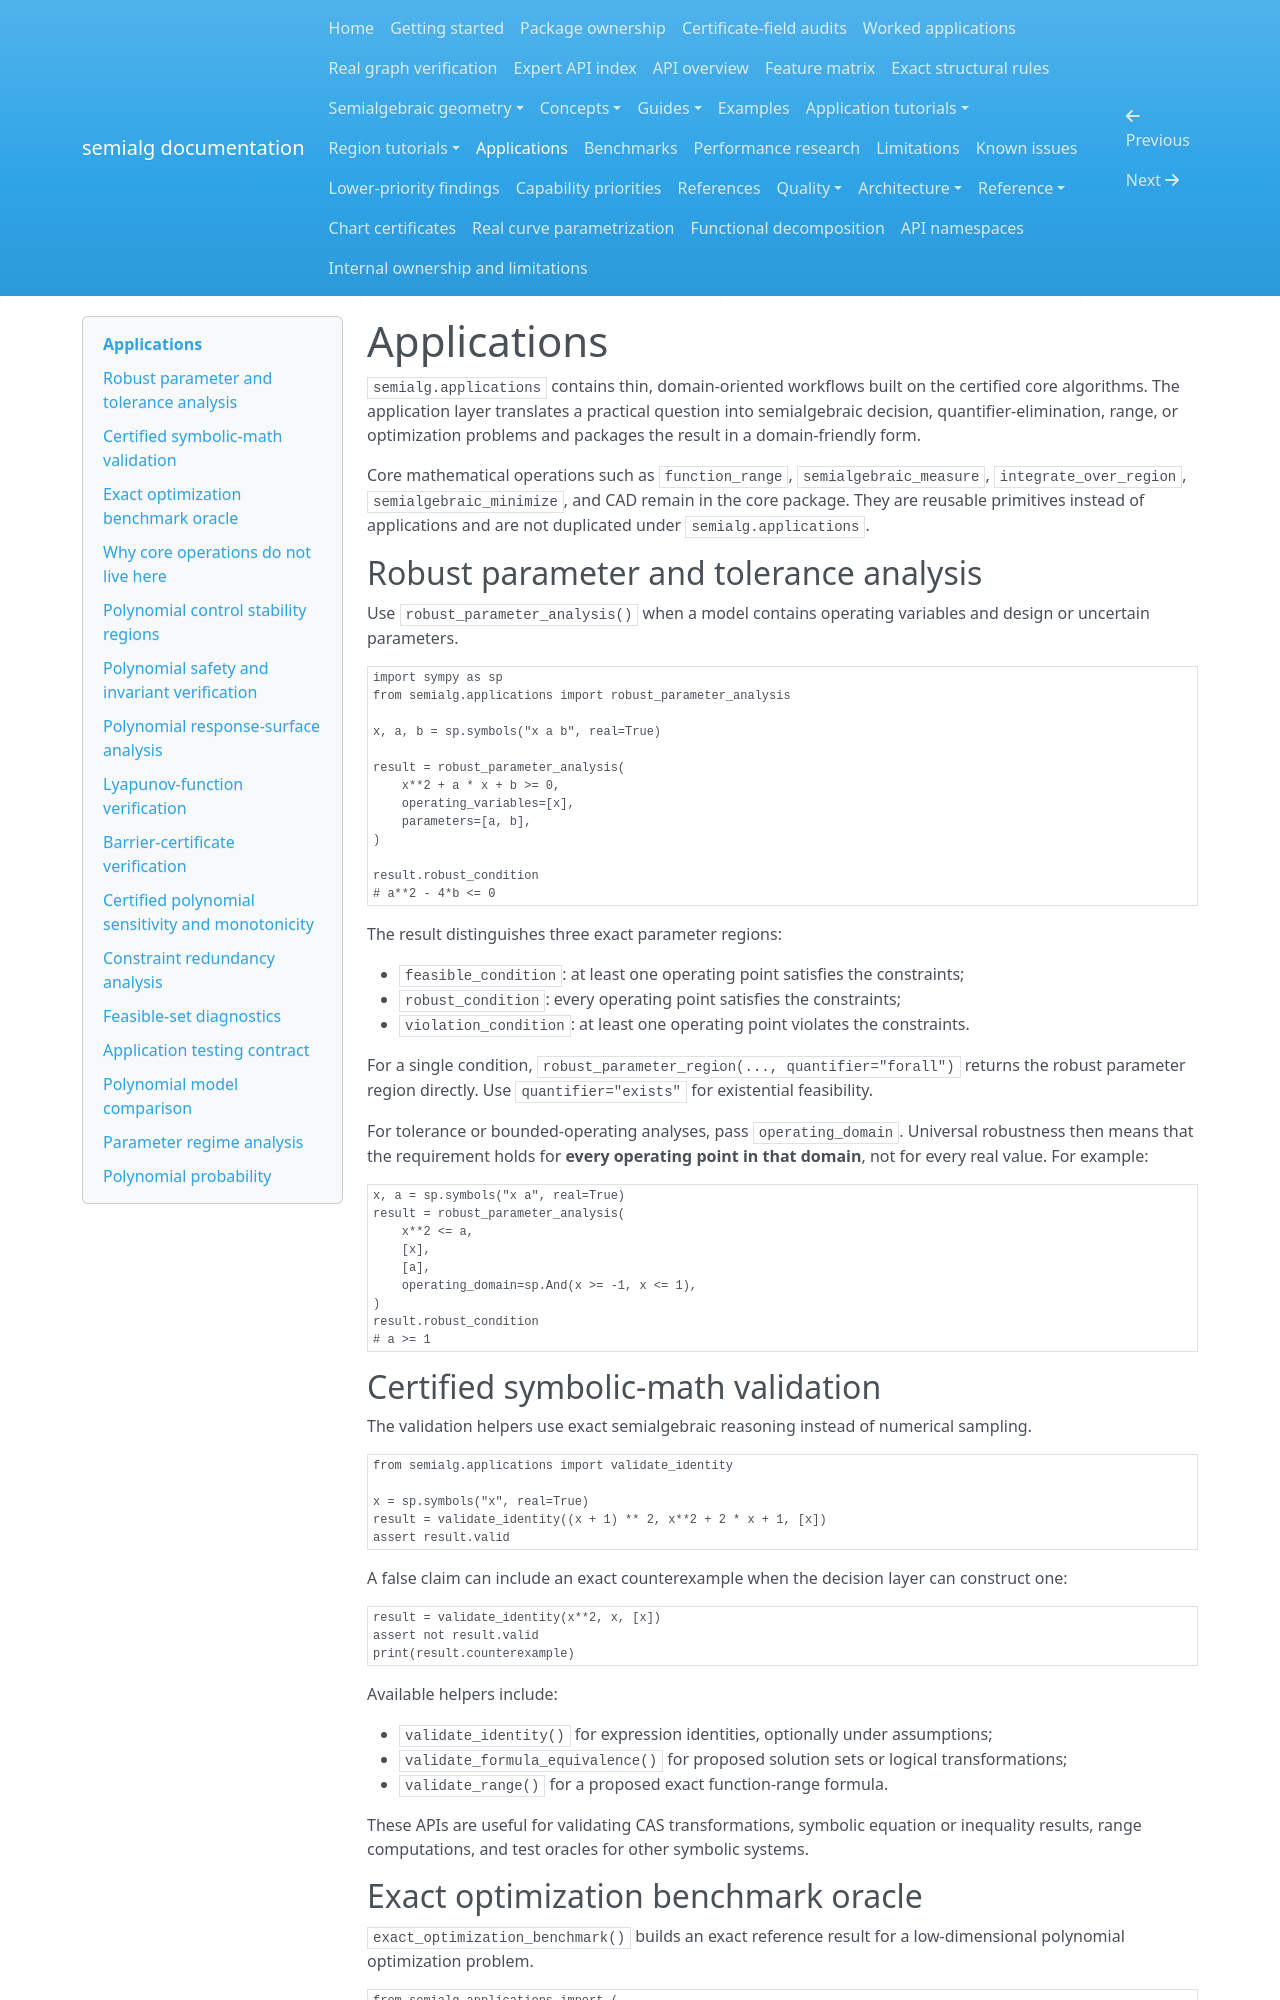

repository: BhuvaneshBhatt/semialg · page: applications/index.html · generator: mkdocs

# Applications

`semialg.applications` contains thin, domain-oriented workflows built on the certified core algorithms. The application layer translates a practical question into semialgebraic decision, quantifier-elimination, range, or optimization problems and packages the result in a domain-friendly form.

Core mathematical operations such as `function_range`, `semialgebraic_measure`, `integrate_over_region`, `semialgebraic_minimize`, and CAD remain in the core package. They are reusable primitives instead of applications and are not duplicated under `semialg.applications`.

## Robust parameter and tolerance analysis

Use `robust_parameter_analysis()` when a model contains operating variables and design or uncertain parameters.

```python
import sympy as sp
from semialg.applications import robust_parameter_analysis

x, a, b = sp.symbols("x a b", real=True)

result = robust_parameter_analysis(
    x**2 + a * x + b >= 0,
    operating_variables=[x],
    parameters=[a, b],
)

result.robust_condition
# a**2 - 4*b <= 0
```

The result distinguishes three exact parameter regions:

- `feasible_condition`: at least one operating point satisfies the constraints;
- `robust_condition`: every operating point satisfies the constraints;
- `violation_condition`: at least one operating point violates the constraints.

For a single condition, `robust_parameter_region(..., quantifier="forall")` returns the robust parameter region directly. Use `quantifier="exists"` for existential feasibility.

For tolerance or bounded-operating analyses, pass `operating_domain`. Universal robustness then means that the requirement holds for **every operating point in that domain**, not for every real value. For example:

```python
x, a = sp.symbols("x a", real=True)
result = robust_parameter_analysis(
    x**2 <= a,
    [x],
    [a],
    operating_domain=sp.And(x >= -1, x <= 1),
)
result.robust_condition
# a >= 1
```

## Certified symbolic-math validation

The validation helpers use exact semialgebraic reasoning instead of numerical sampling.

```python
from semialg.applications import validate_identity

x = sp.symbols("x", real=True)
result = validate_identity((x + 1) ** 2, x**2 + 2 * x + 1, [x])
assert result.valid
```

A false claim can include an exact counterexample when the decision layer can construct one:

```python
result = validate_identity(x**2, x, [x])
assert not result.valid
print(result.counterexample)
```

Available helpers include:

- `validate_identity()` for expression identities, optionally under assumptions;
- `validate_formula_equivalence()` for proposed solution sets or logical transformations;
- `validate_range()` for a proposed exact function-range formula.

These APIs are useful for validating CAS transformations, symbolic equation or inequality results, range computations, and test oracles for other symbolic systems.
